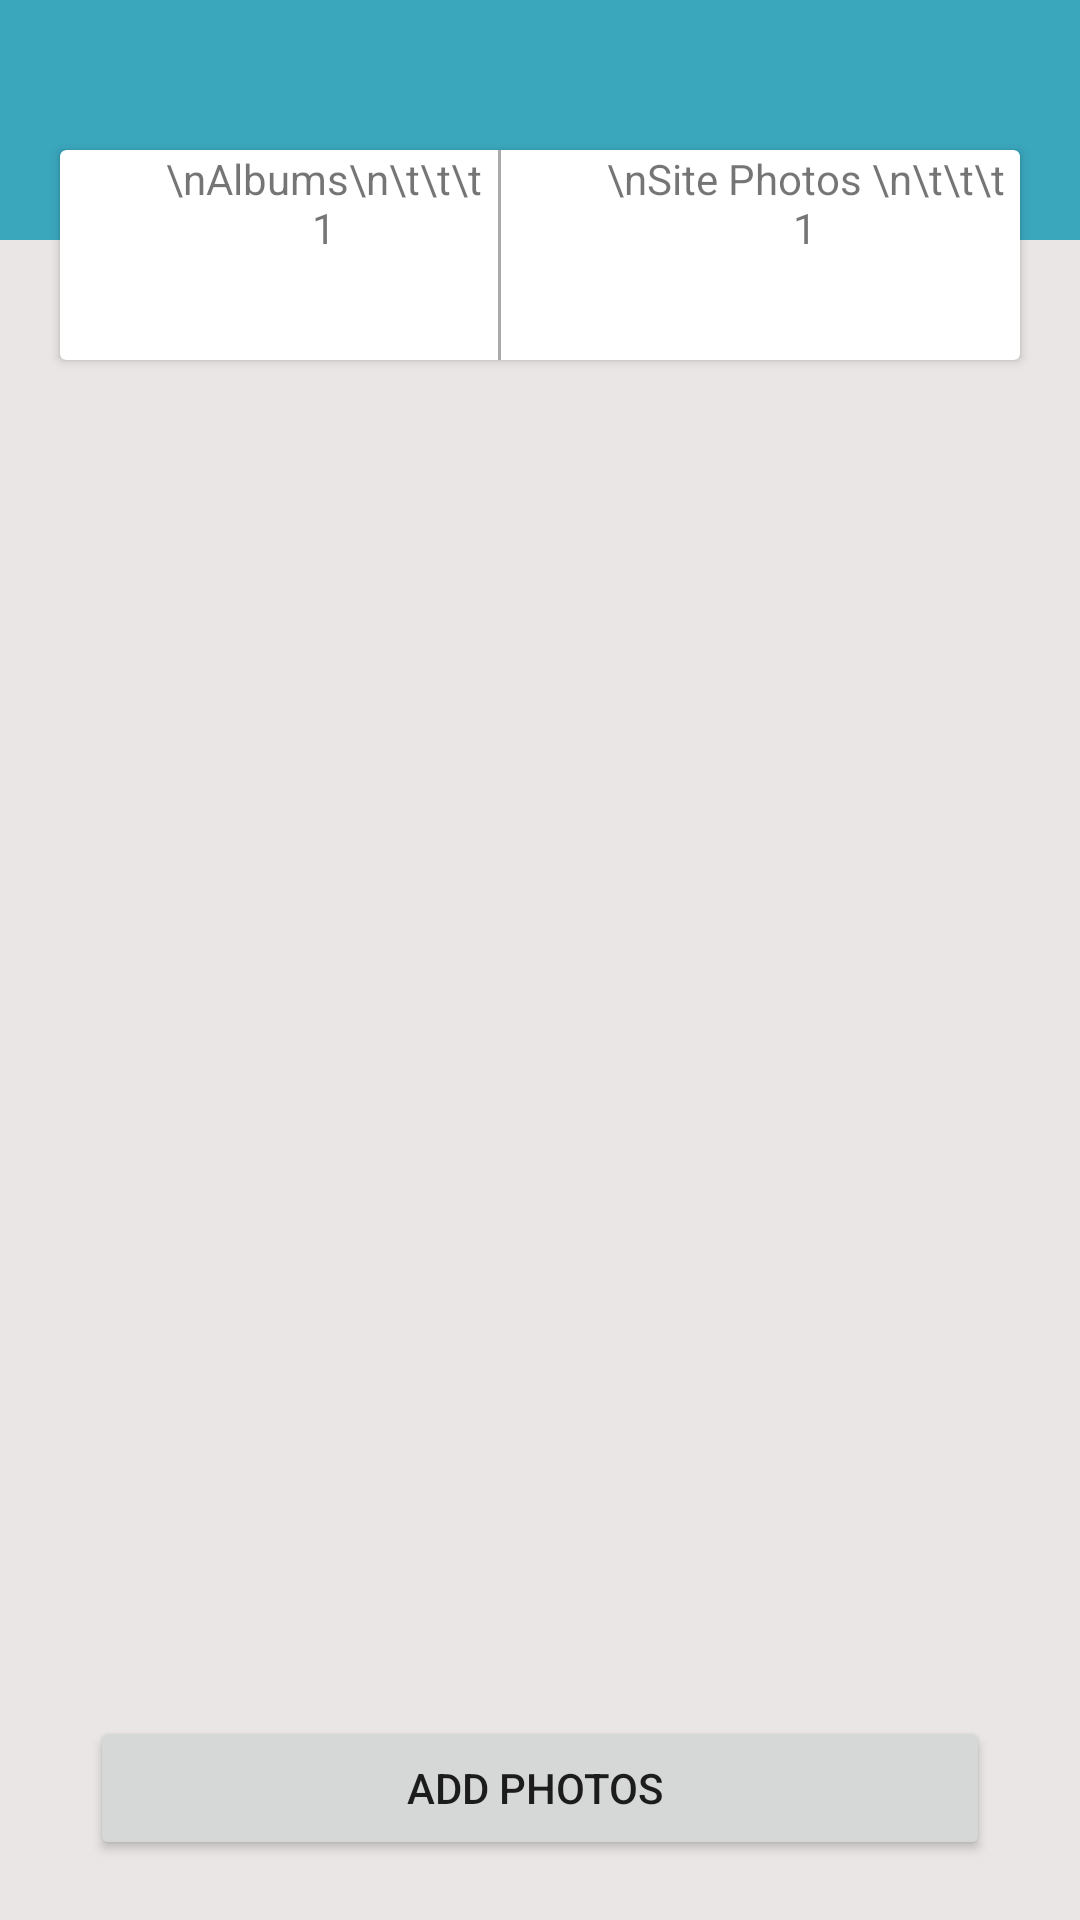

Android layout source for this screen:
<!-- AndroidManifest.xml: application theme Theme.DreamHouse -->
<!-- res/layout/fragment_photo.xml -->
<?xml version="1.0" encoding="utf-8"?>
<RelativeLayout xmlns:android="http://schemas.android.com/apk/res/android"
    xmlns:tools="http://schemas.android.com/tools"
    android:layout_width="match_parent"
    android:orientation="vertical"
    android:background="#EAE6E6"
    android:layout_height="match_parent">


    <LinearLayout
        android:layout_width="match_parent"
        android:layout_height="80dp"
        android:background="@color/purple_700"/>
    <LinearLayout
        android:layout_width="match_parent"
        android:layout_height="match_parent"
        android:orientation="vertical">



    <androidx.cardview.widget.CardView
        android:layout_width="match_parent"
        android:layout_height="70dp"
        android:layout_marginLeft="20dp"
        android:layout_marginTop="50dp"
        android:layout_marginRight="20dp">
        <LinearLayout
            android:layout_width="match_parent"
            android:layout_height="match_parent"
            android:orientation="horizontal">
            <TextView
                android:layout_width="wrap_content"
                android:layout_height="match_parent"
                android:layout_weight="1"
                android:layout_marginLeft="30dp"
                android:textAlignment="center"
                android:text="\nAlbums\n\t\t\t 1"/>
            <TextView
                android:layout_width="1dp"
                android:layout_height="match_parent"
                android:background="#ABA9A9"
                />

            <TextView
                android:layout_width="wrap_content"
                android:layout_height="match_parent"
                android:layout_weight="1"
                android:layout_marginLeft="30dp"
                android:textAlignment="center"
                android:text="\nSite Photos \n\t\t\t 1"/>
        </LinearLayout>
    </androidx.cardview.widget.CardView>
    <androidx.recyclerview.widget.RecyclerView
        android:layout_width="match_parent"
        android:layout_height="match_parent"

        android:scrollbars="vertical"
        android:id="@+id/recycler_menuuu"

        />
    <LinearLayout
        android:layout_width="match_parent"
        android:layout_height="20dp"
        android:layout_marginTop="50dp"
        android:layout_marginRight="20dp"
        android:layout_marginLeft="20dp"

        android:orientation="horizontal">
        <TextView
            android:layout_width="wrap_content"
            android:layout_height="match_parent"
            android:layout_weight="1"
            android:textAlignment="center"
            android:text="Site Photos "/>


        <TextView
            android:layout_width="wrap_content"
            android:layout_height="match_parent"
           android:drawableRight="@drawable/ic_baseline_arrow_forward_ios_24"
            android:textAlignment="center"
            android:text="View All"/>
    </LinearLayout>
    </LinearLayout>
    <LinearLayout
        android:layout_width="match_parent"
        android:layout_height="wrap_content"
        android:layout_alignParentBottom="true"
        android:layout_marginBottom="20dp"
        android:gravity="center|bottom">
        <Button
            android:layout_width="match_parent"
            android:id="@+id/add"
            android:layout_height="match_parent"
            android:layout_marginLeft="30dp"
            android:layout_marginRight="30dp"
            android:text="Add Photos "/>
    </LinearLayout>

</RelativeLayout>
<!-- resources referenced by this layout -->
<resources>
  <color name="purple_700">#3aa7bd</color>
  <!-- drawable ic_baseline_arrow_forward_ios_24 (drawable) -->
  <vector xmlns:android="http://schemas.android.com/apk/res/android"
      android:width="24dp"
      android:height="24dp"
      android:viewportWidth="24"
      android:viewportHeight="24"
  
      android:tint="?attr/colorControlNormal"
      android:autoMirrored="true">
  
    <path
        android:fillColor="@android:color/white"
        android:pathData="M6.23,20.23l1.77,1.77l10,-10l-10,-10l-1.77,1.77l8.23,8.23z"/>
  </vector>
  <style name="Theme.DreamHouse" parent="Theme.MaterialComponents.DayNight.DarkActionBar">
          
          <item name="colorPrimary">@color/purple_500</item>
          <item name="colorPrimaryVariant">@color/purple_700</item>
          <item name="colorOnPrimary">@color/white</item>
          
          <item name="colorSecondary">@color/teal_200</item>
          <item name="colorSecondaryVariant">@color/teal_700</item>
          <item name="colorOnSecondary">@color/black</item>
          
          <item name="android:statusBarColor" tools:targetApi="l">?attr/colorPrimaryVariant</item>
          
      </style>
  <color name="purple_500">#3aa7bd</color>
  <color name="white">#FFFFFFFF</color>
  <color name="teal_200">#FF03DAC5</color>
  <color name="teal_700">#FF018786</color>
  <color name="black">#FF000000</color>
</resources>
